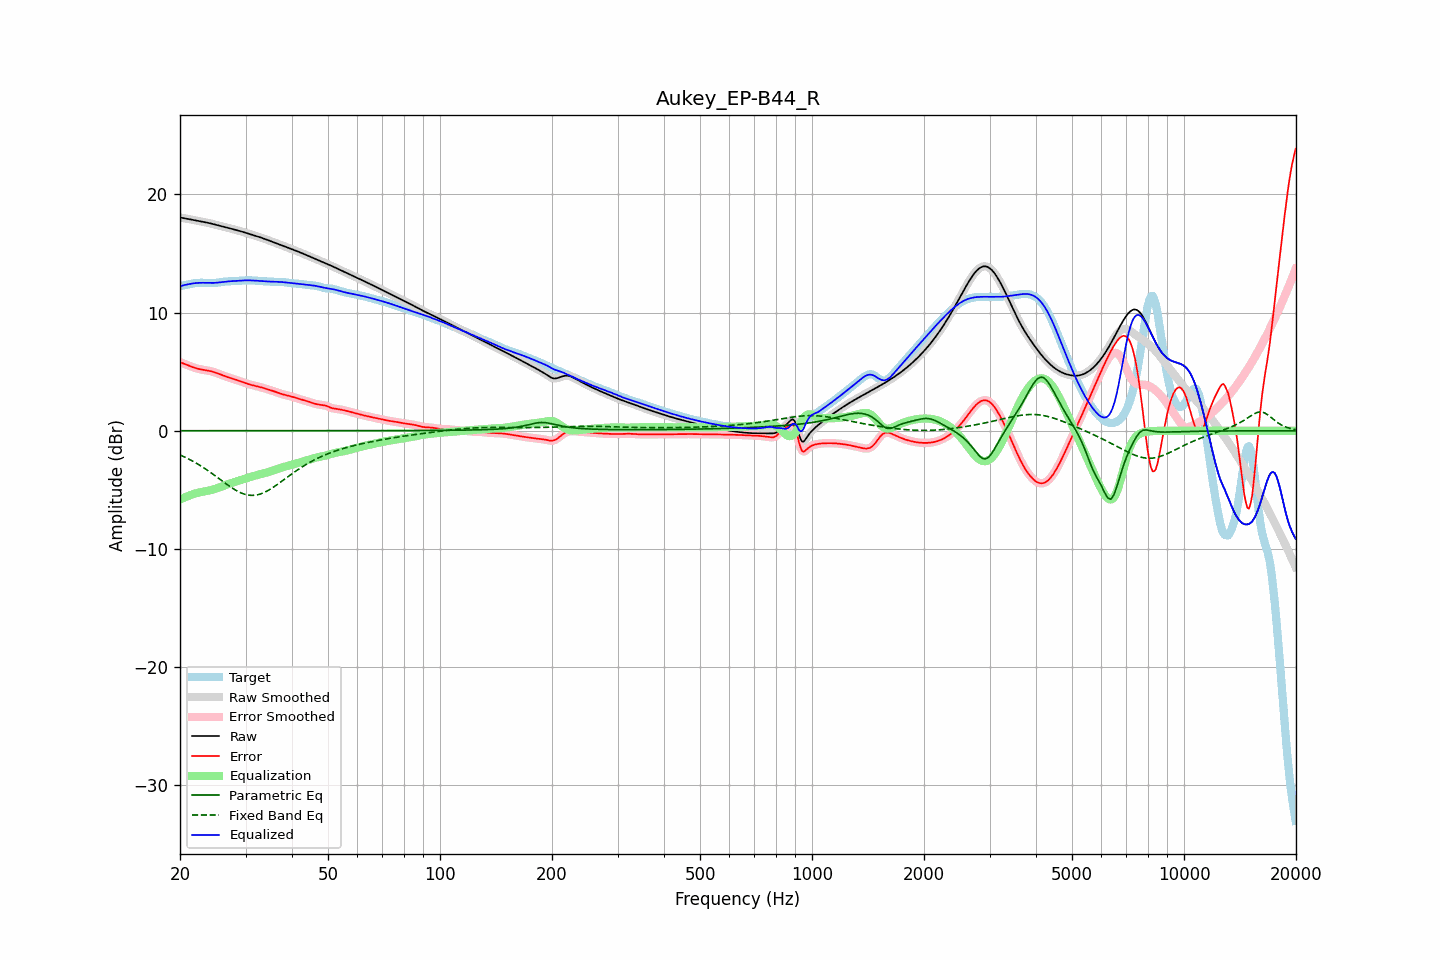

The table this chart was drawn from, first rows:
frequency, raw, error, smoothed, error_smoothed, equalization, parametric_eq, fixed_band_eq, equalized_raw, equalized_smoothed, target
20.00, 18.04, 5.80, 18.04, 5.80, -5.81, 0.00, -2.04, 12.23, 12.23, 12.24
20.20, 18.01, 5.75, 18.01, 5.75, -5.75, 0.00, -2.11, 12.26, 12.26, 12.26
20.40, 17.99, 5.69, 17.99, 5.69, -5.69, 0.00, -2.17, 12.30, 12.30, 12.29
20.61, 17.96, 5.64, 17.96, 5.64, -5.63, 0.00, -2.23, 12.33, 12.33, 12.32
20.81, 17.93, 5.58, 17.93, 5.58, -5.58, 0.00, -2.30, 12.36, 12.36, 12.35
21.02, 17.91, 5.53, 17.91, 5.53, -5.52, 0.00, -2.36, 12.39, 12.39, 12.38
21.23, 17.88, 5.47, 17.88, 5.48, -5.47, 0.00, -2.43, 12.41, 12.41, 12.41
21.44, 17.86, 5.42, 17.86, 5.42, -5.42, 0.00, -2.51, 12.44, 12.43, 12.44
21.66, 17.83, 5.38, 17.83, 5.37, -5.38, 0.00, -2.58, 12.46, 12.46, 12.46
21.87, 17.81, 5.33, 17.81, 5.33, -5.33, 0.00, -2.66, 12.48, 12.48, 12.48
22.09, 17.78, 5.29, 17.78, 5.29, -5.29, 0.00, -2.73, 12.49, 12.49, 12.49
22.31, 17.76, 5.25, 17.76, 5.25, -5.25, 0.00, -2.81, 12.50, 12.50, 12.51
22.54, 17.73, 5.22, 17.73, 5.22, -5.22, 0.00, -2.89, 12.51, 12.51, 12.51
22.76, 17.70, 5.19, 17.71, 5.19, -5.19, 0.00, -2.98, 12.51, 12.51, 12.52
22.99, 17.68, 5.16, 17.68, 5.16, -5.17, 0.00, -3.07, 12.51, 12.51, 12.52
23.22, 17.65, 5.14, 17.65, 5.14, -5.14, 0.00, -3.15, 12.51, 12.51, 12.51
23.45, 17.63, 5.12, 17.63, 5.12, -5.12, 0.00, -3.24, 12.51, 12.51, 12.51
23.69, 17.60, 5.09, 17.60, 5.09, -5.09, 0.00, -3.34, 12.51, 12.51, 12.50
23.92, 17.57, 5.07, 17.57, 5.07, -5.06, 0.00, -3.43, 12.50, 12.50, 12.50
24.16, 17.53, 5.04, 17.53, 5.04, -5.03, 0.00, -3.53, 12.50, 12.50, 12.50
24.40, 17.50, 5.00, 17.50, 5.00, -5.00, 0.00, -3.62, 12.50, 12.50, 12.50
24.65, 17.46, 4.97, 17.46, 4.96, -4.96, 0.00, -3.72, 12.50, 12.50, 12.50
24.89, 17.43, 4.92, 17.43, 4.92, -4.92, 0.00, -3.82, 12.51, 12.51, 12.51
25.14, 17.39, 4.87, 17.39, 4.87, -4.87, 0.00, -3.92, 12.52, 12.52, 12.52
25.39, 17.36, 4.82, 17.36, 4.82, -4.82, 0.00, -4.02, 12.54, 12.54, 12.54
25.65, 17.32, 4.76, 17.32, 4.76, -4.77, 0.00, -4.12, 12.56, 12.56, 12.56
25.91, 17.29, 4.71, 17.29, 4.71, -4.71, 0.00, -4.22, 12.58, 12.58, 12.58
26.16, 17.26, 4.66, 17.26, 4.66, -4.66, 0.00, -4.32, 12.59, 12.59, 12.60
26.43, 17.22, 4.61, 17.22, 4.61, -4.61, 0.00, -4.42, 12.61, 12.61, 12.62
26.69, 17.19, 4.56, 17.19, 4.56, -4.57, 0.00, -4.52, 12.62, 12.62, 12.63
26.96, 17.15, 4.52, 17.15, 4.52, -4.52, 0.00, -4.62, 12.63, 12.63, 12.64
27.23, 17.12, 4.48, 17.12, 4.48, -4.48, 0.00, -4.71, 12.64, 12.64, 12.64
27.50, 17.08, 4.44, 17.08, 4.44, -4.43, 0.00, -4.80, 12.65, 12.65, 12.65
27.77, 17.05, 4.39, 17.05, 4.39, -4.39, 0.00, -4.89, 12.66, 12.66, 12.65
28.05, 17.01, 4.35, 17.01, 4.35, -4.35, 0.00, -4.98, 12.66, 12.66, 12.66
28.33, 16.97, 4.31, 16.98, 4.31, -4.30, 0.00, -5.05, 12.67, 12.67, 12.67
28.62, 16.94, 4.26, 16.94, 4.26, -4.26, 0.00, -5.13, 12.68, 12.68, 12.68
28.90, 16.90, 4.21, 16.90, 4.21, -4.21, 0.00, -5.20, 12.69, 12.69, 12.69
29.19, 16.86, 4.16, 16.86, 4.16, -4.16, 0.00, -5.26, 12.70, 12.70, 12.70
29.48, 16.82, 4.11, 16.82, 4.11, -4.11, 0.00, -5.31, 12.71, 12.71, 12.71
29.78, 16.78, 4.06, 16.78, 4.06, -4.06, 0.00, -5.36, 12.72, 12.72, 12.72
30.08, 16.74, 4.02, 16.74, 4.02, -4.02, 0.00, -5.40, 12.72, 12.72, 12.72
30.38, 16.70, 3.97, 16.70, 3.97, -3.97, 0.00, -5.43, 12.72, 12.72, 12.73
30.68, 16.65, 3.93, 16.65, 3.93, -3.93, 0.00, -5.45, 12.72, 12.72, 12.73
30.99, 16.61, 3.89, 16.61, 3.89, -3.90, 0.00, -5.47, 12.72, 12.72, 12.72
31.30, 16.57, 3.86, 16.57, 3.86, -3.86, 0.00, -5.47, 12.71, 12.71, 12.71
31.61, 16.53, 3.83, 16.53, 3.83, -3.83, 0.00, -5.46, 12.70, 12.70, 12.70
31.93, 16.48, 3.79, 16.48, 3.79, -3.79, 0.00, -5.45, 12.69, 12.69, 12.69
32.24, 16.44, 3.76, 16.44, 3.76, -3.76, 0.00, -5.42, 12.68, 12.68, 12.68
32.57, 16.40, 3.73, 16.40, 3.73, -3.72, 0.00, -5.39, 12.67, 12.67, 12.67
32.89, 16.35, 3.69, 16.35, 3.69, -3.69, 0.00, -5.35, 12.66, 12.66, 12.66
33.22, 16.31, 3.65, 16.31, 3.65, -3.65, 0.00, -5.30, 12.66, 12.66, 12.65
33.55, 16.26, 3.61, 16.26, 3.61, -3.61, 0.00, -5.25, 12.65, 12.65, 12.65
33.89, 16.21, 3.57, 16.21, 3.57, -3.57, 0.00, -5.18, 12.64, 12.64, 12.64
34.23, 16.16, 3.53, 16.16, 3.53, -3.53, 0.00, -5.11, 12.63, 12.63, 12.63
34.57, 16.11, 3.49, 16.11, 3.49, -3.49, 0.00, -5.04, 12.62, 12.62, 12.62
34.92, 16.06, 3.44, 16.06, 3.44, -3.44, 0.00, -4.96, 12.61, 12.61, 12.61
35.27, 16.01, 3.40, 16.01, 3.40, -3.40, 0.00, -4.87, 12.61, 12.61, 12.61
35.62, 15.96, 3.36, 15.96, 3.36, -3.35, 0.00, -4.78, 12.60, 12.60, 12.60
35.97, 15.91, 3.31, 15.91, 3.31, -3.30, 0.00, -4.69, 12.60, 12.60, 12.60
... 635 more rows
